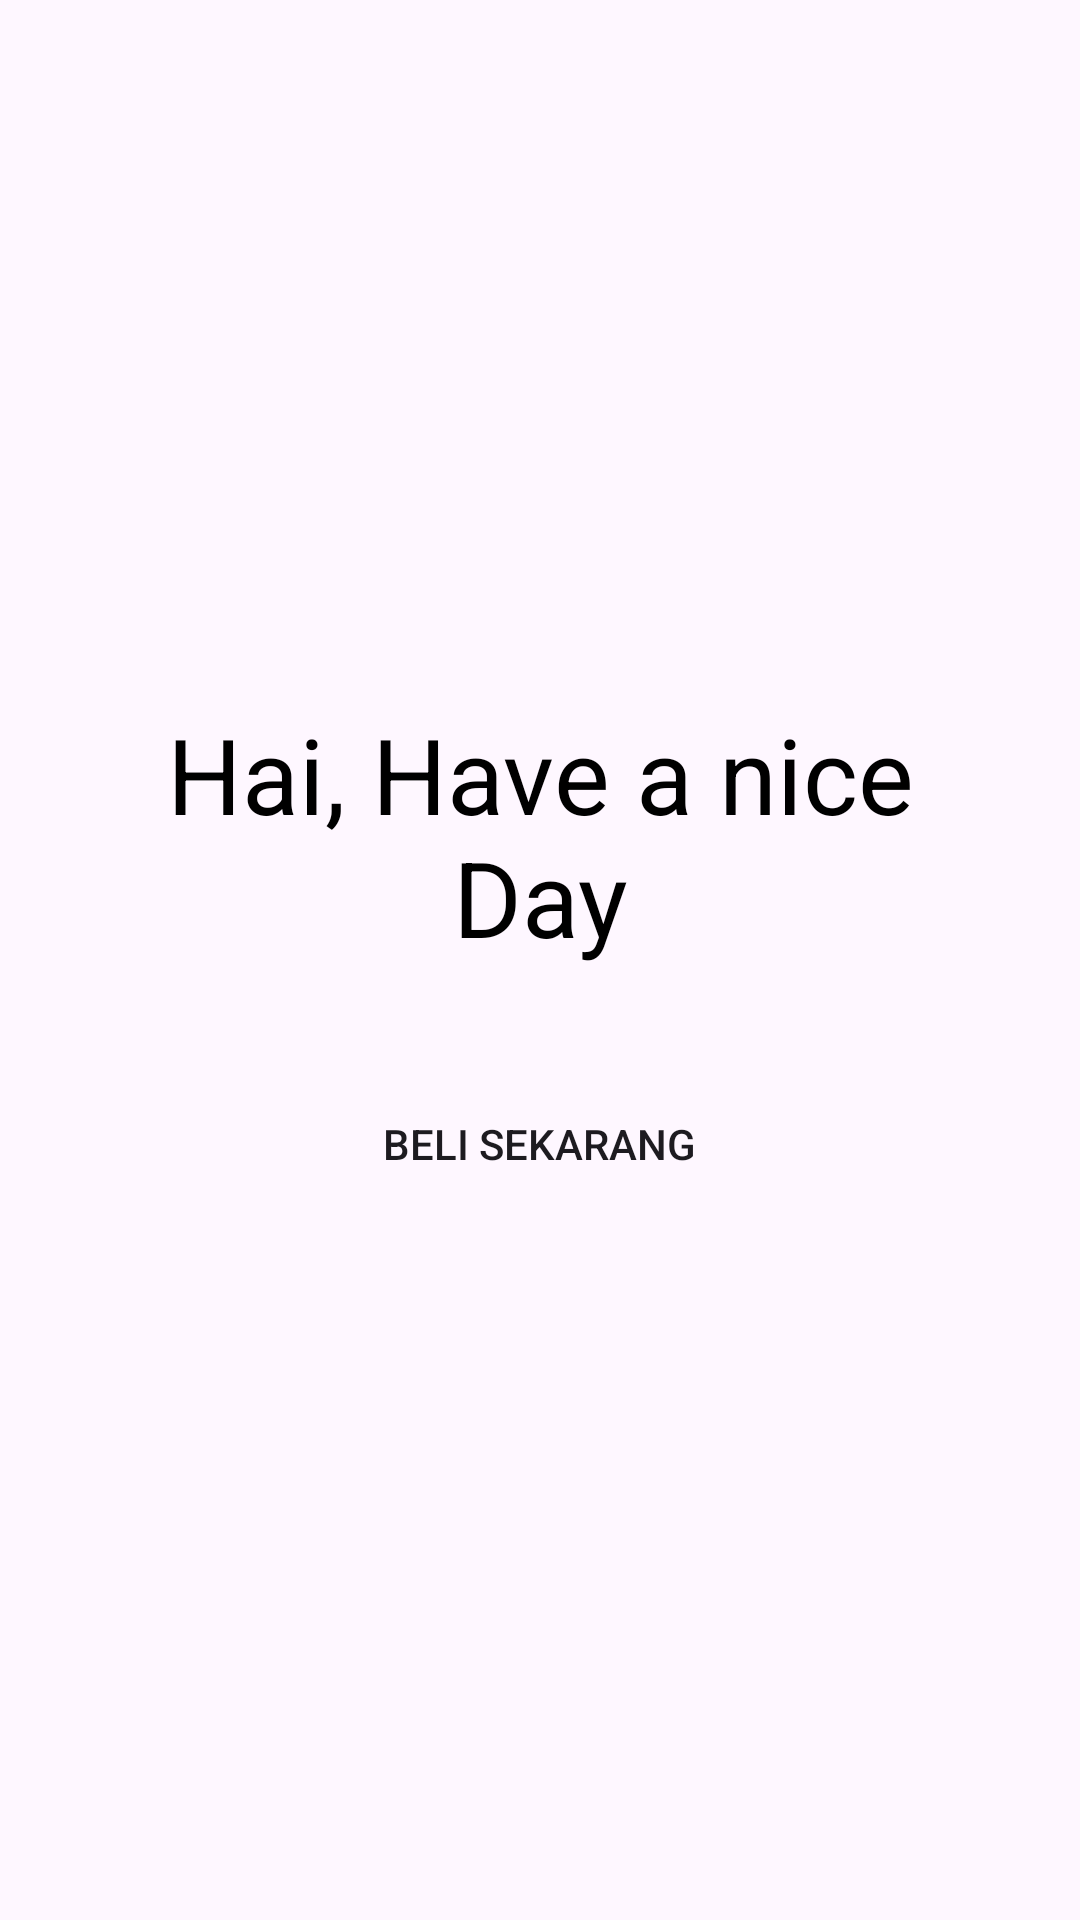

Here is an Android app screen rendered from its layout file. Give the layout XML and the strings, colors and styles it references.
<!-- AndroidManifest.xml: application theme Base.Theme.Pertemuan9MyShop -->
<!-- res/layout/fragment_home.xml -->
<?xml version="1.0" encoding="utf-8"?>
<FrameLayout xmlns:android="http://schemas.android.com/apk/res/android"
    xmlns:tools="http://schemas.android.com/tools"
    android:layout_width="match_parent"
    android:layout_height="match_parent"
    tools:context=".HomeFragment">

    <LinearLayout
        android:layout_width="match_parent"
        android:layout_height="match_parent"
        android:orientation="vertical"
        android:gravity="center_vertical"
        android:padding="30dp">


        <TextView
            android:id="@+id/welcomeText"
            android:layout_width="match_parent"
            android:layout_height="wrap_content"
            android:text="Hai, Have a nice Day"
            android:textColor="@color/black"
            android:textSize="35sp"
            android:textAlignment="center">
        </TextView>

        <ImageView
            android:layout_width="wrap_content"
            android:layout_height="wrap_content"
            android:layout_marginTop="25dp"
            android:src="@drawable/image_home"
            android:layout_gravity="center">
        </ImageView>

        <Button
            android:id="@+id/homeBtn"
            android:layout_width="wrap_content"
            android:layout_height="wrap_content"
            android:layout_gravity="center"
            android:text="Beli Sekarang"
            android:background="@drawable/bg_btn"
            android:layout_marginTop="10dp"/>


    </LinearLayout>

</FrameLayout>
<!-- resources referenced by this layout -->
<resources>
  <style name="Base.Theme.Pertemuan9MyShop" parent="Theme.Material3.DayNight.NoActionBar">
          
          
      </style>
  <!-- not gathered from this repository: default colours our renderer supplied (Android Studio template values) -->
  <color name="black">#FF000000</color>
</resources>
